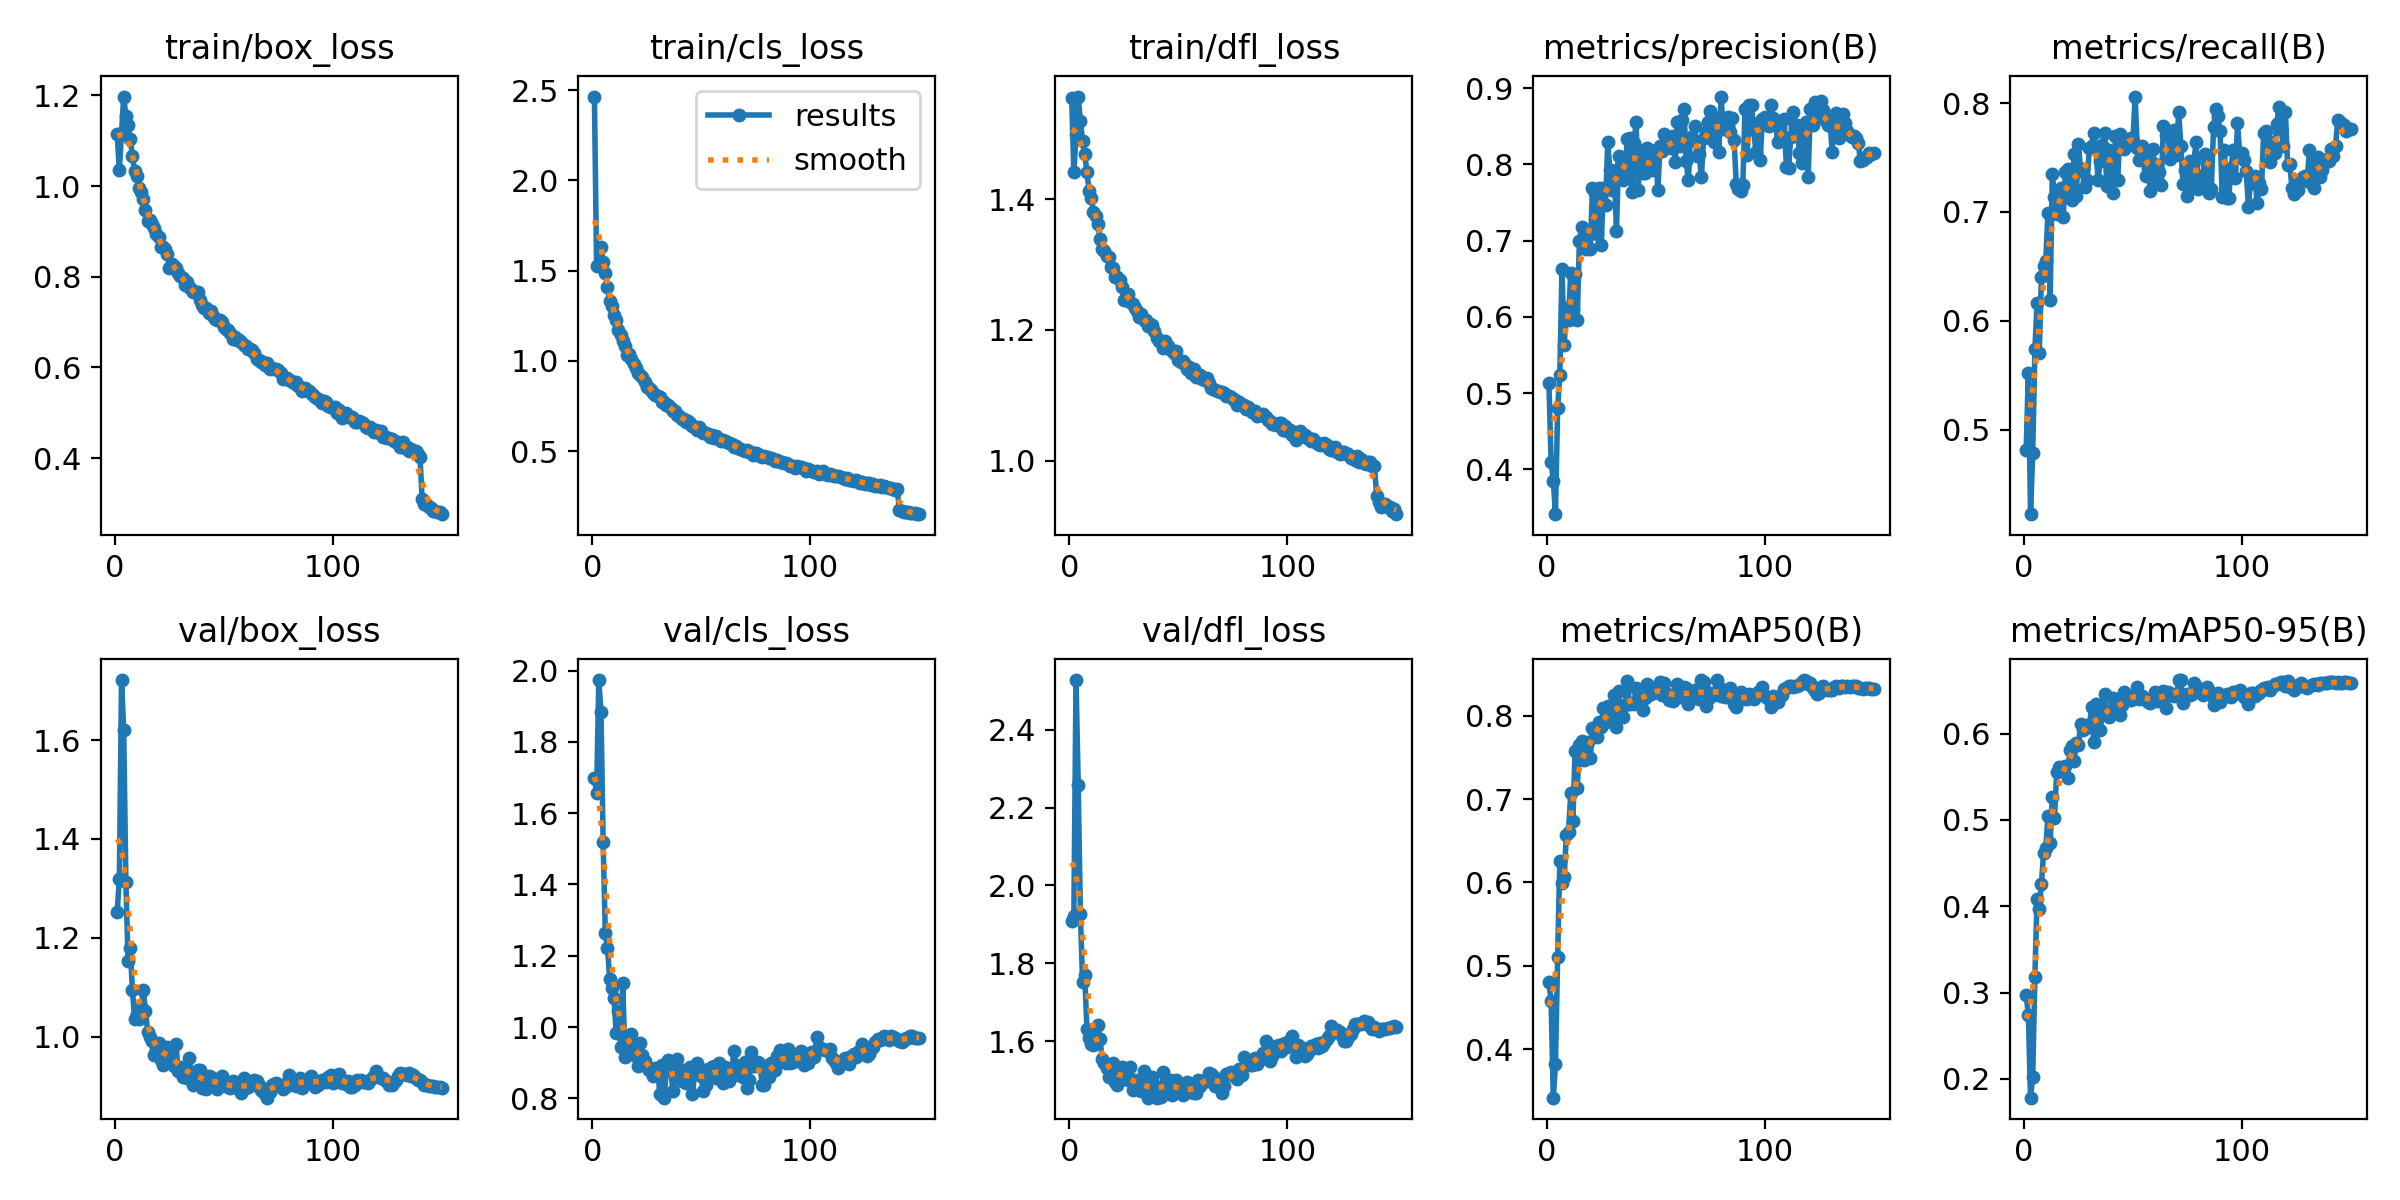

The file beside this chart, header and first rows:
epoch, time, train/box_loss, train/cls_loss, train/dfl_loss, metrics/precision(B), metrics/recall(B), metrics/mAP50(B), metrics/mAP50-95(B), val/box_loss, val/cls_loss, val/dfl_loss, lr/pg0, lr/pg1, lr/pg2
1, 49.05, 1.114, 2.465, 1.554, 0.5129, 0.4817, 0.4803, 0.2973, 1.252, 1.698, 1.91, 0.003323, 0.003323, 0.003323
2, 96.18, 1.036, 1.528, 1.441, 0.4103, 0.5522, 0.4574, 0.2742, 1.32, 1.656, 1.922, 0.006613, 0.006613, 0.006613
3, 142.5, 1.117, 1.536, 1.498, 0.3854, 0.4223, 0.3417, 0.1781, 1.721, 1.974, 2.527, 0.009858, 0.009858, 0.009858
4, 188.5, 1.198, 1.629, 1.557, 0.3414, 0.4789, 0.3818, 0.2024, 1.62, 1.885, 2.258, 0.009802, 0.009802, 0.009802
5, 234.3, 1.154, 1.549, 1.52, 0.481, 0.5736, 0.5107, 0.3185, 1.312, 1.519, 1.927, 0.009736, 0.009736, 0.009736
6, 280.4, 1.134, 1.485, 1.488, 0.5238, 0.6162, 0.6253, 0.4087, 1.153, 1.263, 1.754, 0.00967, 0.00967, 0.00967
7, 326.4, 1.105, 1.409, 1.469, 0.6634, 0.5702, 0.5997, 0.3962, 1.179, 1.223, 1.77, 0.009604, 0.009604, 0.009604
8, 372.4, 1.067, 1.333, 1.441, 0.5627, 0.6406, 0.6065, 0.4263, 1.093, 1.135, 1.632, 0.009538, 0.009538, 0.009538
9, 418.4, 1.034, 1.302, 1.413, 0.6119, 0.6503, 0.6571, 0.4621, 1.036, 1.111, 1.609, 0.009472, 0.009472, 0.009472
10, 464.4, 1.021, 1.256, 1.402, 0.5954, 0.6553, 0.66, 0.467, 1.046, 1.08, 1.592, 0.009406, 0.009406, 0.009406
11, 510.5, 0.9965, 1.227, 1.381, 0.6578, 0.6993, 0.707, 0.5043, 1.035, 0.9833, 1.592, 0.00934, 0.00934, 0.00934
12, 556.6, 0.9875, 1.173, 1.375, 0.6109, 0.6192, 0.674, 0.4734, 1.061, 1.044, 1.609, 0.009274, 0.009274, 0.009274
13, 602.5, 0.9716, 1.146, 1.362, 0.6559, 0.7349, 0.7581, 0.5265, 1.094, 0.9451, 1.642, 0.009208, 0.009208, 0.009208
14, 648.7, 0.9464, 1.111, 1.339, 0.5965, 0.7136, 0.7128, 0.502, 1.052, 1.122, 1.606, 0.009142, 0.009142, 0.009142
15, 694.6, 0.9241, 1.08, 1.324, 0.6996, 0.6976, 0.7654, 0.5557, 1.009, 0.915, 1.555, 0.009076, 0.009076, 0.009076
16, 740.5, 0.9264, 1.032, 1.321, 0.7176, 0.714, 0.7699, 0.5608, 0.9988, 0.9458, 1.545, 0.00901, 0.00901, 0.00901
17, 786.6, 0.9166, 1.04, 1.313, 0.6919, 0.7222, 0.7474, 0.5577, 0.9906, 0.9346, 1.531, 0.008944, 0.008944, 0.008944
18, 832.6, 0.9079, 1.01, 1.312, 0.689, 0.6956, 0.7496, 0.5575, 0.9637, 0.9804, 1.508, 0.008878, 0.008878, 0.008878
19, 878.5, 0.8943, 0.9808, 1.297, 0.7078, 0.7368, 0.7682, 0.5629, 0.9759, 0.9221, 1.511, 0.008812, 0.008812, 0.008812
20, 924.5, 0.8888, 0.9624, 1.294, 0.6894, 0.7391, 0.7488, 0.5488, 0.9879, 0.9426, 1.544, 0.008746, 0.008746, 0.008746
21, 970.5, 0.866, 0.9319, 1.282, 0.7692, 0.7125, 0.7852, 0.5806, 0.9519, 0.8919, 1.496, 0.00868, 0.00868, 0.00868
22, 1017, 0.8663, 0.9236, 1.281, 0.7624, 0.7109, 0.7795, 0.5858, 0.9427, 0.9553, 1.489, 0.008614, 0.008614, 0.008614
23, 1063, 0.8612, 0.9103, 1.276, 0.7081, 0.7531, 0.774, 0.568, 0.9779, 0.9221, 1.529, 0.008548, 0.008548, 0.008548
24, 1109, 0.8497, 0.8811, 1.266, 0.7683, 0.7144, 0.7929, 0.5895, 0.978, 0.906, 1.534, 0.008482, 0.008482, 0.008482
25, 1155, 0.8186, 0.8569, 1.246, 0.6938, 0.7624, 0.7869, 0.5874, 0.9695, 0.8881, 1.508, 0.008416, 0.008416, 0.008416
26, 1201, 0.828, 0.8483, 1.25, 0.7686, 0.7377, 0.8097, 0.6117, 0.9468, 0.8783, 1.506, 0.00835, 0.00835, 0.00835
27, 1247, 0.8236, 0.8391, 1.255, 0.7466, 0.7394, 0.7922, 0.604, 0.9399, 0.8831, 1.502, 0.008284, 0.008284, 0.008284
28, 1293, 0.8195, 0.8237, 1.244, 0.8288, 0.7229, 0.812, 0.6091, 0.9855, 0.863, 1.533, 0.008218, 0.008218, 0.008218
29, 1339, 0.8086, 0.8095, 1.239, 0.7925, 0.7291, 0.8012, 0.6105, 0.9297, 0.8851, 1.475, 0.008152, 0.008152, 0.008152
30, 1385, 0.802, 0.8057, 1.234, 0.7665, 0.7584, 0.7974, 0.608, 0.9392, 0.8862, 1.501, 0.008086, 0.008086, 0.008086
31, 1431, 0.7981, 0.7968, 1.229, 0.7911, 0.7605, 0.825, 0.6311, 0.9192, 0.8123, 1.477, 0.00802, 0.00802, 0.00802
32, 1477, 0.7822, 0.7699, 1.22, 0.7124, 0.7728, 0.7861, 0.5908, 0.9338, 0.8932, 1.498, 0.007954, 0.007954, 0.007954
33, 1523, 0.7893, 0.7697, 1.225, 0.8108, 0.7591, 0.8292, 0.6346, 0.9162, 0.8017, 1.472, 0.007888, 0.007888, 0.007888
34, 1569, 0.7775, 0.7539, 1.215, 0.7988, 0.7291, 0.8014, 0.6041, 0.957, 0.8792, 1.523, 0.007822, 0.007822, 0.007822
35, 1615, 0.772, 0.7535, 1.215, 0.7796, 0.7467, 0.7984, 0.6046, 0.9271, 0.9062, 1.481, 0.007756, 0.007756, 0.007756
36, 1661, 0.7663, 0.7387, 1.206, 0.792, 0.7615, 0.8129, 0.6244, 0.9017, 0.8801, 1.456, 0.00769, 0.00769, 0.00769
37, 1707, 0.7658, 0.7239, 1.209, 0.8329, 0.7726, 0.8417, 0.6455, 0.9166, 0.8217, 1.48, 0.007624, 0.007624, 0.007624
38, 1753, 0.7665, 0.7229, 1.208, 0.8343, 0.7236, 0.8143, 0.6224, 0.9334, 0.8642, 1.509, 0.007558, 0.007558, 0.007558
39, 1799, 0.7487, 0.7023, 1.198, 0.7634, 0.7567, 0.8159, 0.6198, 0.9325, 0.9104, 1.488, 0.007492, 0.007492, 0.007492
40, 1845, 0.7368, 0.6952, 1.188, 0.8274, 0.7413, 0.8136, 0.6259, 0.8965, 0.8801, 1.456, 0.007426, 0.007426, 0.007426
41, 1891, 0.7321, 0.6777, 1.184, 0.855, 0.7178, 0.8334, 0.6412, 0.9139, 0.8484, 1.475, 0.00736, 0.00736, 0.00736
42, 1937, 0.7304, 0.6796, 1.184, 0.7667, 0.7696, 0.816, 0.6337, 0.8942, 0.8804, 1.458, 0.007294, 0.007294, 0.007294
43, 1983, 0.7209, 0.6619, 1.172, 0.8191, 0.7291, 0.8207, 0.6266, 0.9194, 0.8416, 1.522, 0.007228, 0.007228, 0.007228
44, 2029, 0.7247, 0.6689, 1.183, 0.7892, 0.7718, 0.8066, 0.6214, 0.9187, 0.8608, 1.484, 0.007162, 0.007162, 0.007162
45, 2075, 0.7146, 0.6553, 1.175, 0.7886, 0.7689, 0.8214, 0.6331, 0.9145, 0.8881, 1.482, 0.007096, 0.007096, 0.007096
46, 2121, 0.7063, 0.6368, 1.171, 0.8218, 0.7577, 0.8379, 0.6477, 0.9078, 0.8122, 1.501, 0.00703, 0.00703, 0.00703
47, 2167, 0.7039, 0.6346, 1.167, 0.7934, 0.7621, 0.8251, 0.6393, 0.8947, 0.8704, 1.463, 0.006964, 0.006964, 0.006964
48, 2213, 0.7057, 0.6166, 1.164, 0.8037, 0.7612, 0.8268, 0.6405, 0.9037, 0.8979, 1.488, 0.006898, 0.006898, 0.006898
49, 2259, 0.7009, 0.633, 1.167, 0.7921, 0.7683, 0.8267, 0.6387, 0.9205, 0.8731, 1.502, 0.006832, 0.006832, 0.006832
50, 2305, 0.6904, 0.6142, 1.154, 0.8193, 0.7648, 0.829, 0.6415, 0.9019, 0.8618, 1.472, 0.006766, 0.006766, 0.006766
51, 2351, 0.6839, 0.6015, 1.152, 0.766, 0.806, 0.8299, 0.6459, 0.8991, 0.8206, 1.485, 0.0067, 0.0067, 0.0067
52, 2397, 0.6836, 0.601, 1.153, 0.8235, 0.759, 0.8402, 0.6542, 0.8977, 0.8382, 1.462, 0.006634, 0.006634, 0.006634
53, 2443, 0.6755, 0.5964, 1.148, 0.8177, 0.7479, 0.8245, 0.6406, 0.8961, 0.882, 1.468, 0.006568, 0.006568, 0.006568
54, 2489, 0.6618, 0.5789, 1.14, 0.8393, 0.7601, 0.8391, 0.6442, 0.9097, 0.8627, 1.497, 0.006502, 0.006502, 0.006502
55, 2535, 0.6676, 0.5864, 1.143, 0.8276, 0.7529, 0.8262, 0.6398, 0.9013, 0.8888, 1.474, 0.006436, 0.006436, 0.006436
56, 2581, 0.6596, 0.5716, 1.133, 0.826, 0.7331, 0.8188, 0.6398, 0.8975, 0.8897, 1.469, 0.00637, 0.00637, 0.00637
57, 2627, 0.6595, 0.5819, 1.14, 0.821, 0.7403, 0.8252, 0.6362, 0.8944, 0.8571, 1.467, 0.006304, 0.006304, 0.006304
58, 2673, 0.6556, 0.5666, 1.128, 0.8367, 0.7191, 0.8176, 0.6353, 0.8859, 0.8992, 1.467, 0.006238, 0.006238, 0.006238
59, 2719, 0.6486, 0.554, 1.131, 0.8033, 0.7574, 0.8225, 0.6393, 0.9158, 0.8751, 1.501, 0.006172, 0.006172, 0.006172
60, 2765, 0.6479, 0.5616, 1.131, 0.8557, 0.7438, 0.838, 0.6486, 0.8961, 0.843, 1.485, 0.006106, 0.006106, 0.006106
... 90 more rows
